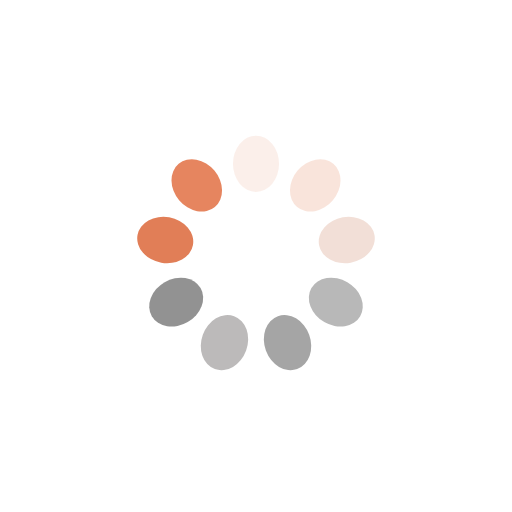
t = 0.00 s
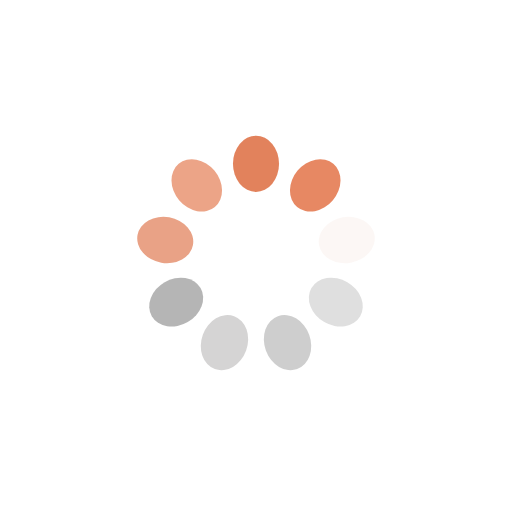
t = 0.25 s
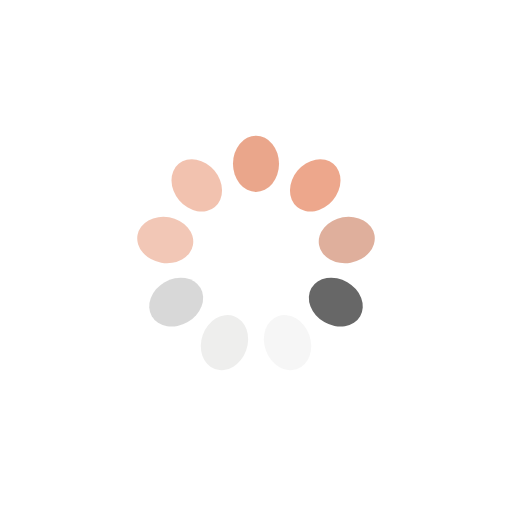
t = 0.50 s
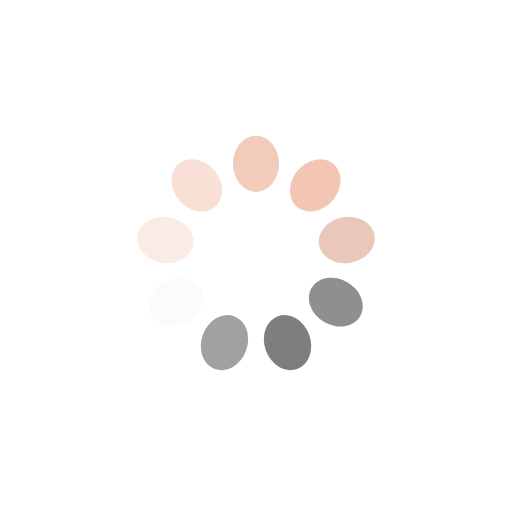
t = 0.75 s

The animated SVG that drew these frames (rendered in a browser with its animation timeline set to each time). Animation: 9 SMIL elements (animate=9); one cycle of 1.00 s, repeats indefinitely.

<?xml version="1.0" encoding="utf-8"?>
<svg xmlns="http://www.w3.org/2000/svg" xmlns:xlink="http://www.w3.org/1999/xlink" style="margin: auto; background: none; display: block; shape-rendering: auto;" width="251px" height="251px" viewBox="0 0 100 100" preserveAspectRatio="xMidYMid">
<g transform="rotate(0 50 50)">
  <rect x="45.5" y="26.5" rx="4.5" ry="5.5" width="9" height="11" fill="#dd6e42">
    <animate attributeName="opacity" values="1;0" keyTimes="0;1" dur="1s" begin="-0.8888888888888888s" repeatCount="indefinite"></animate>
  </rect>
</g><g transform="rotate(40 50 50)">
  <rect x="45.5" y="26.5" rx="4.5" ry="5.5" width="9" height="11" fill="#e6855f">
    <animate attributeName="opacity" values="1;0" keyTimes="0;1" dur="1s" begin="-0.7777777777777778s" repeatCount="indefinite"></animate>
  </rect>
</g><g transform="rotate(80 50 50)">
  <rect x="45.5" y="26.5" rx="4.5" ry="5.5" width="9" height="11" fill="#d99f88">
    <animate attributeName="opacity" values="1;0" keyTimes="0;1" dur="1s" begin="-0.6666666666666666s" repeatCount="indefinite"></animate>
  </rect>
</g><g transform="rotate(120 50 50)">
  <rect x="45.5" y="26.5" rx="4.5" ry="5.5" width="9" height="11" fill="#5e5e5e">
    <animate attributeName="opacity" values="1;0" keyTimes="0;1" dur="1s" begin="-0.5555555555555556s" repeatCount="indefinite"></animate>
  </rect>
</g><g transform="rotate(160 50 50)">
  <rect x="45.5" y="26.5" rx="4.5" ry="5.5" width="9" height="11" fill="#5e5e5e">
    <animate attributeName="opacity" values="1;0" keyTimes="0;1" dur="1s" begin="-0.4444444444444444s" repeatCount="indefinite"></animate>
  </rect>
</g><g transform="rotate(200 50 50)">
  <rect x="45.5" y="26.5" rx="4.5" ry="5.5" width="9" height="11" fill="#9b9897">
    <animate attributeName="opacity" values="1;0" keyTimes="0;1" dur="1s" begin="-0.3333333333333333s" repeatCount="indefinite"></animate>
  </rect>
</g><g transform="rotate(240 50 50)">
  <rect x="45.5" y="26.5" rx="4.5" ry="5.5" width="9" height="11" fill="#737373">
    <animate attributeName="opacity" values="1;0" keyTimes="0;1" dur="1s" begin="-0.2222222222222222s" repeatCount="indefinite"></animate>
  </rect>
</g><g transform="rotate(280 50 50)">
  <rect x="45.5" y="26.5" rx="4.5" ry="5.5" width="9" height="11" fill="#dd6e42">
    <animate attributeName="opacity" values="1;0" keyTimes="0;1" dur="1s" begin="-0.1111111111111111s" repeatCount="indefinite"></animate>
  </rect>
</g><g transform="rotate(320 50 50)">
  <rect x="45.5" y="26.5" rx="4.5" ry="5.5" width="9" height="11" fill="#e6855f">
    <animate attributeName="opacity" values="1;0" keyTimes="0;1" dur="1s" begin="0s" repeatCount="indefinite"></animate>
  </rect>
</g>
<!-- [ldio] generated by https://loading.io/ --></svg>